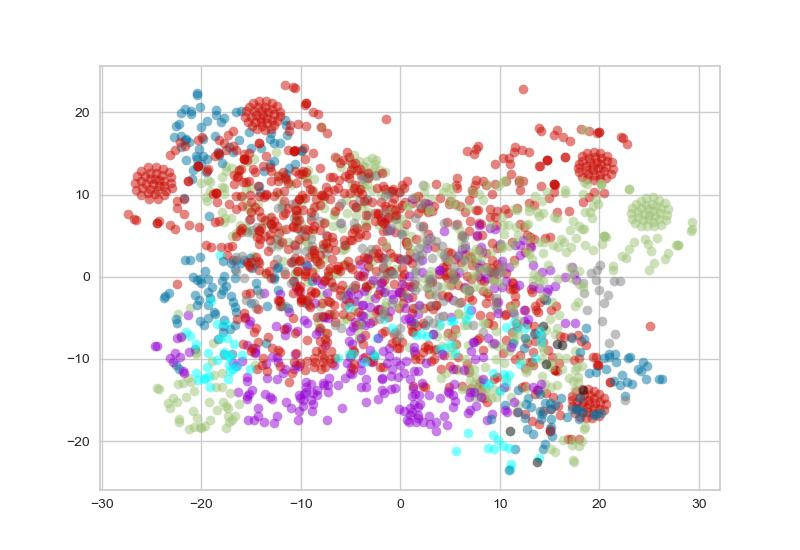

The table this chart was drawn from, first rows:
id, name, group, Dis2Center
0, 0, 0, 0.008416
1, JamesJohnson, 3, 0.0151
2, LuisScola, 3, 0.04053
3, DeMarreCarroll, 4, 0.02897
4, CoryJoseph, 3, 0.02458
5, KyleLowry, 5, 0.07278
6, BismackBiyombo, 3, 0.01488
7, DeMarDeRozan, 5, 0.0716
8, JonasValanciunas, 3, 0.01756
9, BrunoCaboclo, 0, 0.008416
10, TerrenceRoss, 4, 0.02714
11, PatrickPatterson, 4, 0.03069
12, DelonWright, 0, 0.006795
13, LucasNogueira, 0, 0.008969
14, MarvinWilliams, 4, 0.02088
15, JeremyLamb, 4, 0.02659
16, NicolasBatum, 4, 0.04121
17, JeremyLin, 5, 0.02842
18, AaronHarrison, 0, 0.008247
19, KembaWalker, 5, 0.06137
20, PJHairston, 4, 0.01748
21, BrianRoberts, 0, 0.01081
22, TroyDaniels, 0, 0.01228
23, CodyZeller, 3, 0.02909
24, FrankKaminsky, 4, 0.03565
25, TylerHansbrough, 0, 0.007939
26, SpencerHawes, 0, 0.02118
27, ChrisBosh, 2, 0.06753
28, DwyaneWade, 2, 0.04333
29, Amar'eStoudemire, 0, 0.01353
30, GoranDragic, 3, 0.03382
31, TylerJohnson, 3, 0.01656
32, LuolDeng, 3, 0.0344
33, ChrisAndersen, 0, 0.007967
34, GeraldGreen, 4, 0.03265
35, BenoUdrih, 0, 0.008416
36, JustiseWinslow, 3, 0.01752
37, HassanWhiteside, 2, 0.03
38, UdonisHaslem, 0, 0.008704
39, RaymondFelton, 5, 0.03132
40, CharlieVillanueva, 4, 0.02414
41, Jose JuanBarea, 4, 0.03604
42, DwightPowell, 3, 0.02779
43, DeronWilliams, 5, 0.04315
44, JaValeMcGee, 3, 0.01391
45, JohnJenkins, 0, 0.006764
46, JeremyEvans, 0, 0.004624
47, WesleyMatthews, 4, 0.04991
48, ChandlerParsons, 2, 0.03926
49, ZazaPachulia, 2, 0.02024
50, DevinHarris, 3, 0.02424
51, DirkNowitzki, 5, 0.07285
52, AaronBrooks, 4, 0.02313
53, DougMcDermott, 4, 0.01359
54, BobbyPortis, 0, 0.02366
55, KirkHinrich, 0, 0.01062
56, PauGasol, 5, 0.08007
57, TonySnell, 4, 0.02045
58, JimmyButler, 2, 0.04629
59, TajGibson, 2, 0.03135
... 391 more rows
